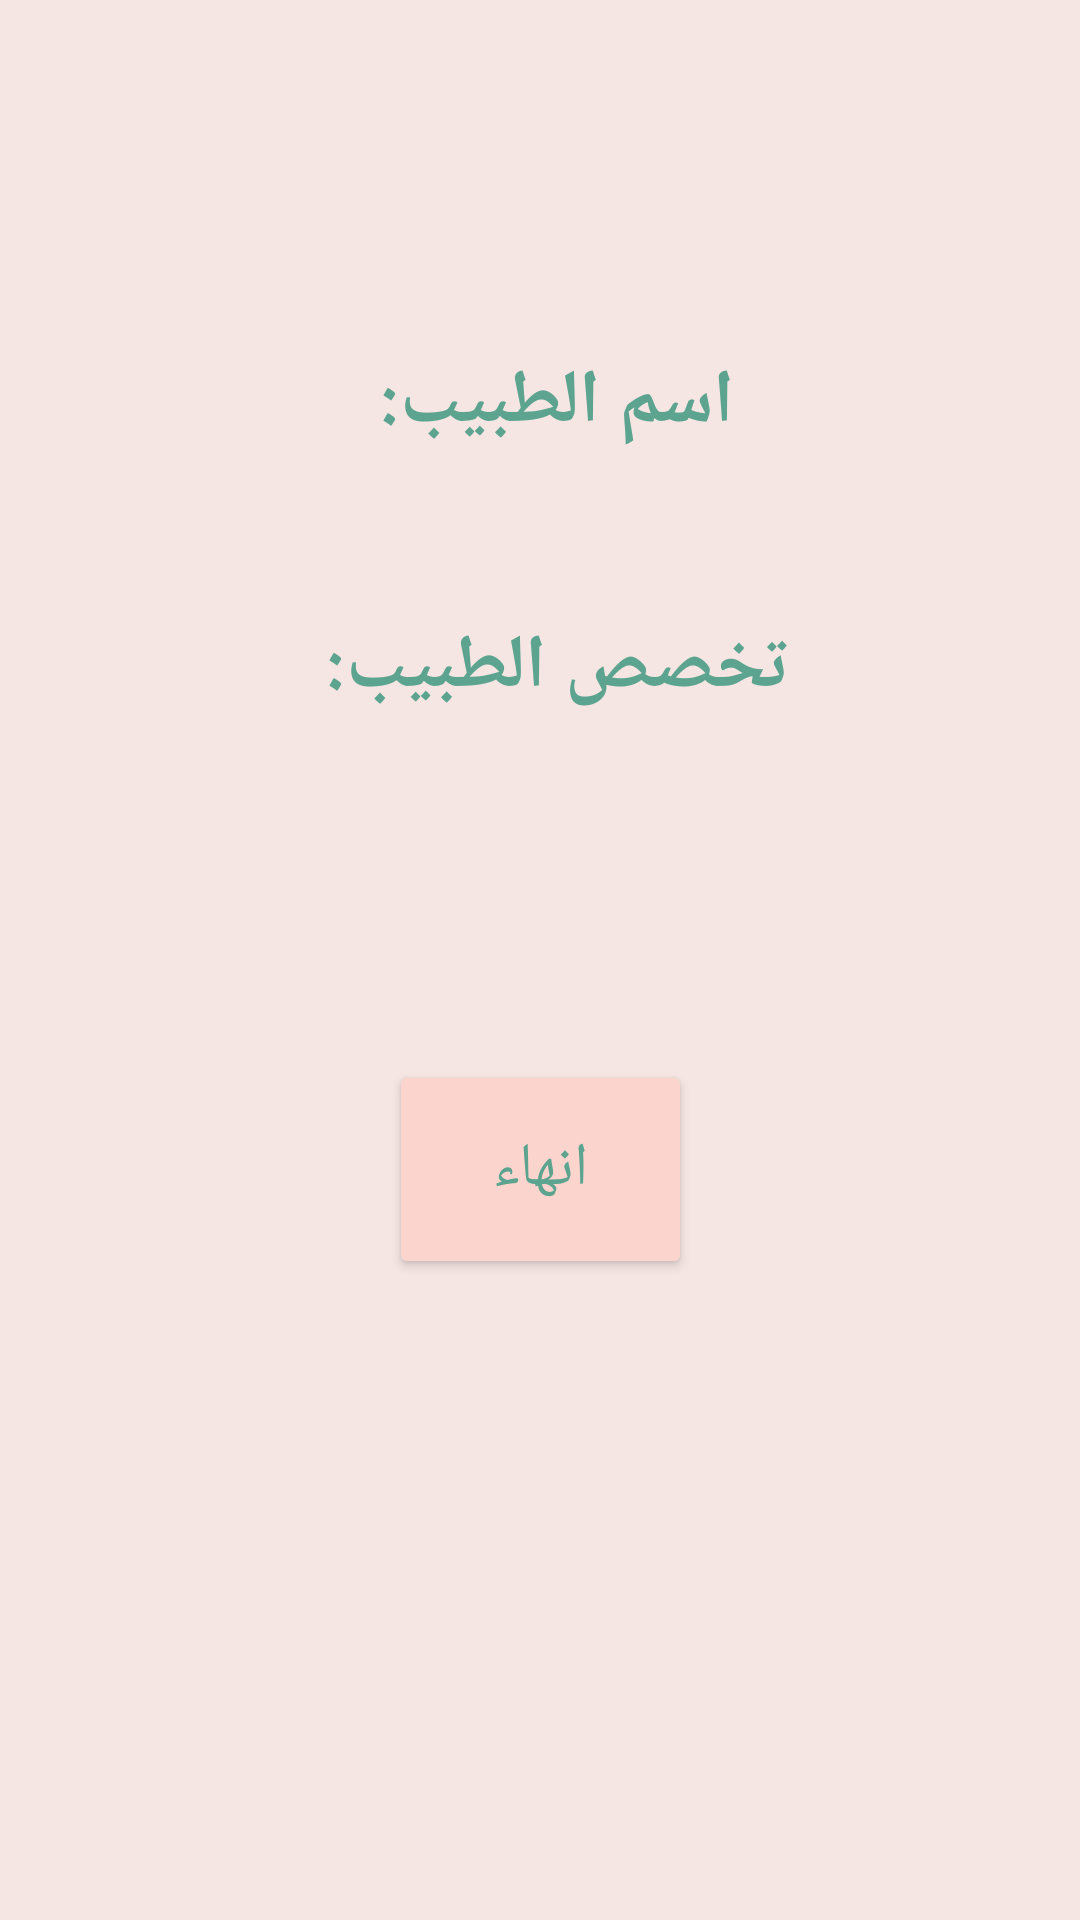

Layout XML and referenced resources for this Android screen:
<!-- AndroidManifest.xml: application theme AppTheme -->
<!-- res/layout/activity_notification_doc_app.xml -->
<?xml version="1.0" encoding="utf-8"?>
<androidx.constraintlayout.widget.ConstraintLayout xmlns:android="http://schemas.android.com/apk/res/android"
    xmlns:app="http://schemas.android.com/apk/res-auto"
    xmlns:tools="http://schemas.android.com/tools"
    android:layout_width="match_parent"
    android:layout_height="match_parent"
    android:background="#F5E6E3"
    tools:context=".notificationDocApp">

    <Button
        android:id="@+id/btndone"
        android:layout_width="101dp"
        android:layout_height="73dp"
        android:backgroundTint="#FBD5CD"
        android:shadowRadius="2"
        android:shadowColor="#FBD5CD"
        android:shadowDx="4"
        android:shadowDy="8"
        android:gravity="center"
        android:text="انهاء"
        android:textColor="#5CA490"
        android:textSize="20sp"
        app:layout_constraintBottom_toBottomOf="parent"
        app:layout_constraintEnd_toEndOf="parent"
        app:layout_constraintStart_toStartOf="parent"
        app:layout_constraintTop_toTopOf="parent"
        app:layout_constraintVertical_bias="0.623" />

    <TextView
        android:id="@+id/textView44"
        android:layout_width="wrap_content"
        android:layout_height="wrap_content"
        android:text="اسم الطبيب:  "
        android:textColor="#5CA490"
        android:textSize="25sp"
        android:textStyle="bold"
        app:layout_constraintBottom_toBottomOf="parent"
        app:layout_constraintEnd_toEndOf="parent"
        app:layout_constraintHorizontal_bias="0.497"
        app:layout_constraintStart_toStartOf="parent"
        app:layout_constraintTop_toTopOf="parent"
        app:layout_constraintVertical_bias="0.193" />

    <TextView
        android:id="@+id/textView55"
        android:layout_width="wrap_content"
        android:layout_height="wrap_content"
        android:text="تخصص الطبيب:  "
        android:textColor="#5CA490"
        android:textSize="25sp"
        android:textStyle="bold"
        app:layout_constraintBottom_toBottomOf="parent"
        app:layout_constraintEnd_toEndOf="parent"
        app:layout_constraintHorizontal_bias="0.497"
        app:layout_constraintStart_toStartOf="parent"
        app:layout_constraintTop_toTopOf="parent"
        app:layout_constraintVertical_bias="0.339" />

</androidx.constraintlayout.widget.ConstraintLayout>
<!-- resources referenced by this layout -->
<resources>
  <style name="AppTheme" parent="Theme.AppCompat.Light.DarkActionBar">
          
      
          <item name="colorPrimary">#F3B3A5</item>
          <item name="colorPrimaryDark">#F3B3A5</item>
          <item name="colorAccent">#F3B3A5</item>
  
      </style>
</resources>
